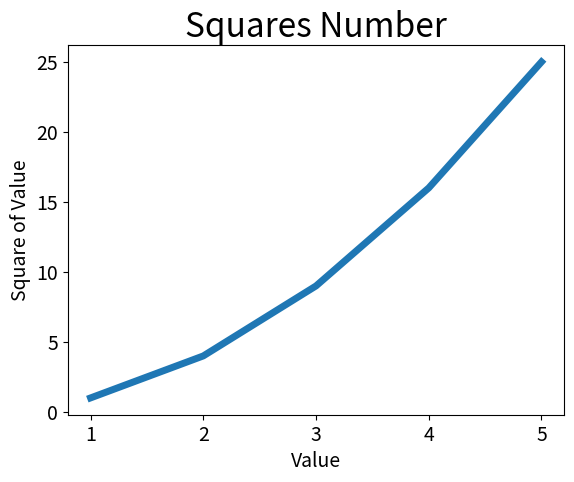

Recreate this plot in Python.
# -*- coding: utf8 -*-

import matplotlib.pyplot as plt

input_values = [1 ,2 , 3, 4, 5]
squares = [1, 4, 9, 16, 25]
plt.plot(input_values, squares, linewidth = 5)

# 设置图表标题，并给坐标轴加上标签
plt.title("Squares Number", fontsize = 24)
plt.xlabel("Value", fontsize = 14)
plt.ylabel("Square of Value", fontsize = 14)

# 设置刻度标记的大小
plt.tick_params(axis = 'both', labelsize = 14)

plt.show()